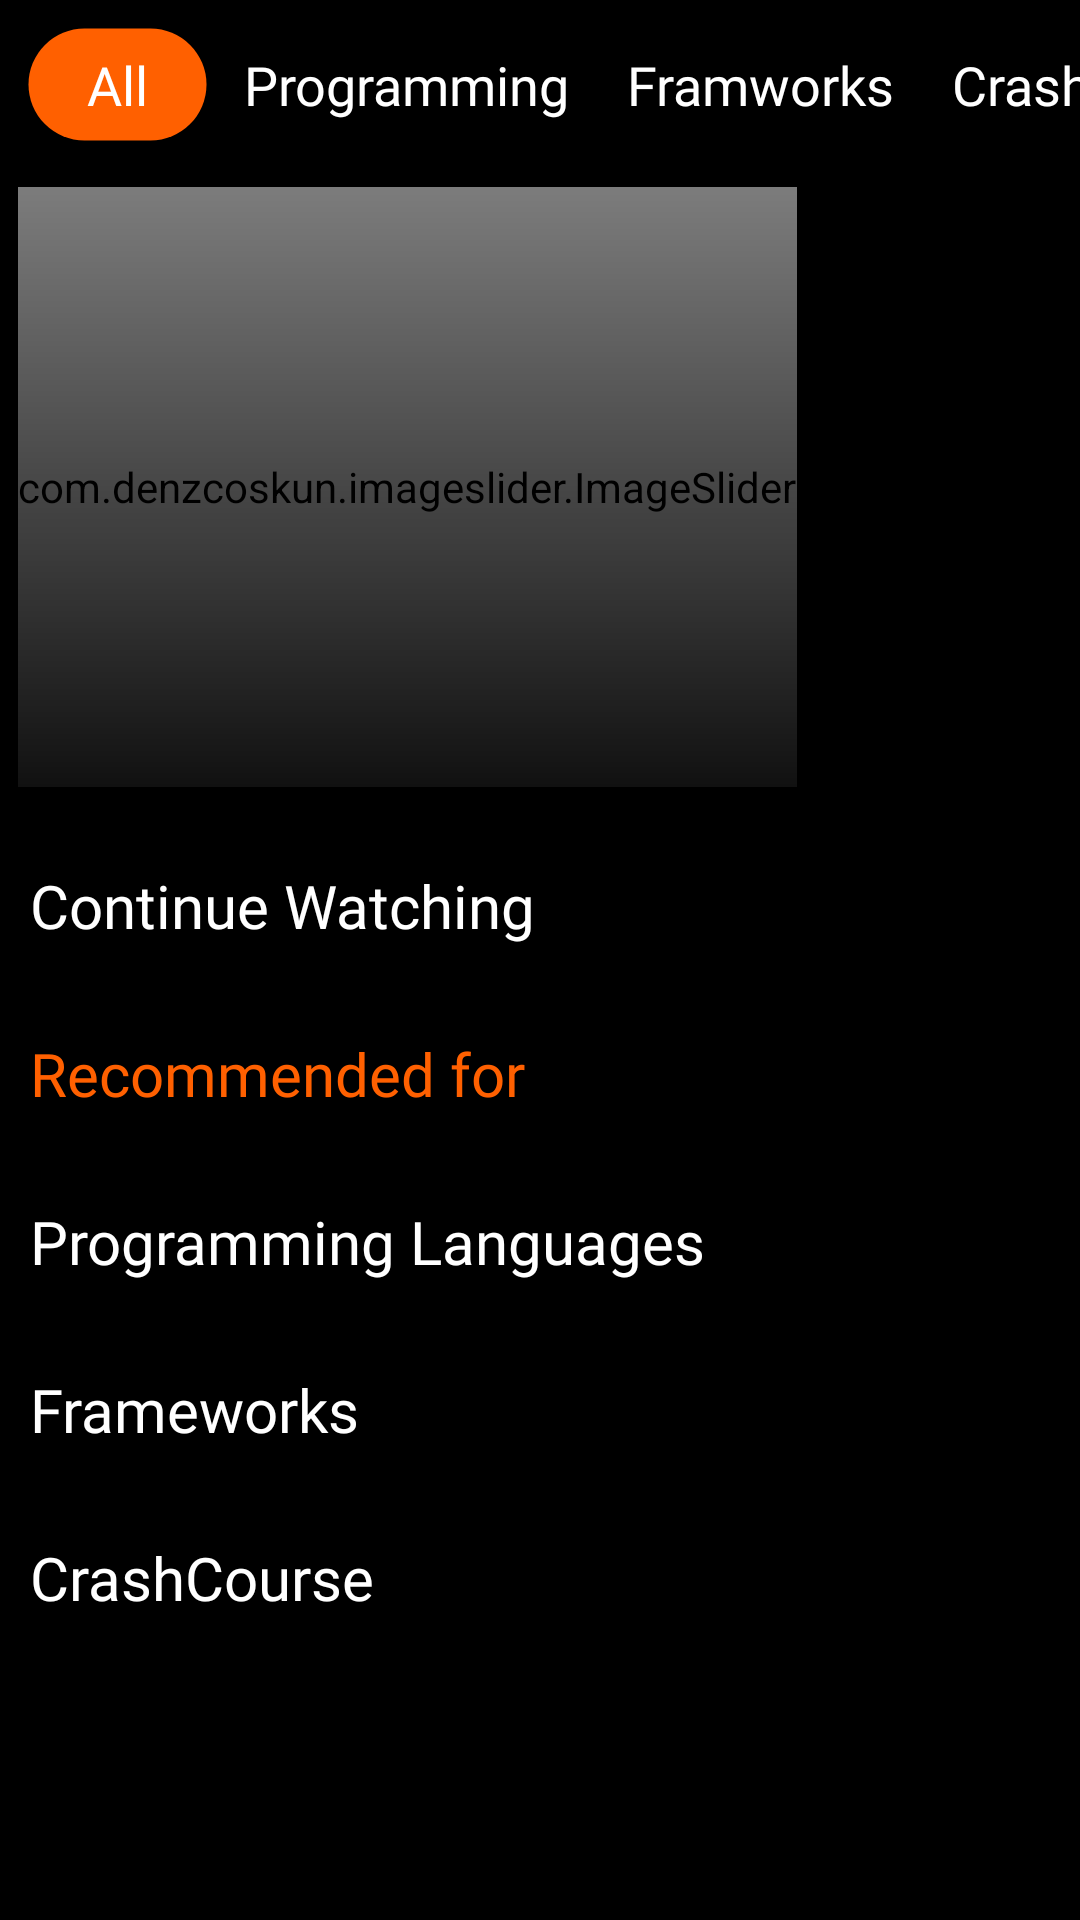

The Android layout XML behind this screen, and the referenced resources:
<!-- AndroidManifest.xml: application theme Theme.FreeSkills -->
<!-- res/layout/activity_home.xml -->
<?xml version="1.0" encoding="utf-8"?>
<FrameLayout xmlns:android="http://schemas.android.com/apk/res/android"
    xmlns:tools="http://schemas.android.com/tools"
    android:layout_width="match_parent"
    android:layout_height="match_parent"
    xmlns:app="http://schemas.android.com/apk/res-auto"
    tools:context=".Home_Fragment">


    <LinearLayout
        android:layout_width="match_parent"
        android:layout_height="wrap_content"
        android:orientation="vertical">

        <HorizontalScrollView
            android:layout_width="match_parent"
            android:layout_height="wrap_content"
            android:scrollbars="none">

            <LinearLayout
                android:layout_width="match_parent"
                android:layout_height="match_parent"
                android:layout_margin="9dp"
                android:layout_marginStart="5dp"
                android:layout_marginTop="5dp"
                android:gravity="center"
                android:orientation="horizontal">

                <TextView
                    android:layout_width="wrap_content"
                    android:layout_height="match_parent"
                    android:layout_marginEnd="5dp"
                    android:background="@drawable/rounded_bg"
                    android:backgroundTint="@color/Oranger"
                    android:fontFamily="@font/robotobold"
                    android:padding="7dp"
                    android:paddingStart="20dp"
                    android:paddingEnd="20dp"
                    android:text="All"
                    android:textColor="@color/white"
                    android:textSize="18sp" />

                <TextView
                    android:id="@+id/protext"
                    android:layout_width="wrap_content"
                    android:layout_height="match_parent"
                    android:layout_marginEnd="5dp"
                    android:fontFamily="@font/robotobold"
                    android:padding="7dp"
                    android:text="Programming"
                    android:textColor="@color/white"
                    android:textSize="18sp" />

                <TextView
                    android:id="@+id/framtext"
                    android:layout_width="wrap_content"
                    android:layout_height="match_parent"
                    android:layout_marginEnd="5dp"
                    android:fontFamily="@font/robotobold"
                    android:padding="7dp"
                    android:text="Framworks"
                    android:textColor="@color/white"
                    android:textSize="18sp" />

                <TextView
                    android:id="@+id/cctext"
                    android:layout_width="wrap_content"
                    android:layout_height="match_parent"
                    android:layout_marginEnd="5dp"
                    android:fontFamily="@font/robotobold"
                    android:padding="7dp"
                    android:text="CrashCourse"
                    android:textColor="@color/white"
                    android:textSize="18sp" />
            </LinearLayout>
        </HorizontalScrollView>

        <ScrollView
            android:id="@+id/mainScroll"
            android:layout_width="match_parent"
            android:layout_height="wrap_content"
            android:contentDescription="@string/action_settings"
            android:scrollbars="none">


            <LinearLayout
                android:layout_width="match_parent"
                android:layout_height="match_parent"
                android:orientation="vertical">

                <FrameLayout
                    android:layout_width="wrap_content"
                    android:layout_height="wrap_content">

                    <com.denzcoskun.imageslider.ImageSlider
                        android:id="@+id/main_slider"
                        android:layout_width="match_parent"
                        android:layout_height="200dp"
                        android:layout_margin="6dp"
                        android:clickable="false"
                        app:iss_auto_cycle="true"
                        app:iss_corner_radius="20"
                        app:iss_no_dots="true"
                        app:iss_placeholder="@drawable/loading_background"
                        app:iss_selected_dot="@drawable/selected_dot"
                        app:iss_text_align="CENTER"
                        app:iss_unselected_dot="@drawable/unselected_dot" />

                    <ImageView
                        android:layout_width="match_parent"
                        android:layout_height="match_parent"
                        android:src="@drawable/backgroundforcard" />

                </FrameLayout>
            
            <LinearLayout
                android:layout_width="match_parent"
                android:layout_height="wrap_content"
                android:orientation="vertical"
                android:id="@+id/ContinuerecyclerViewlay"
                android:paddingTop="20dp">

                <TextView
                    android:layout_width="wrap_content"
                    android:layout_height="wrap_content"
                    android:fontFamily="@font/robotobold"
                    android:text="Continue Watching"
                    android:layout_marginBottom="2dp"
                    android:layout_marginStart="10dp"
                    android:textColor="@color/white"
                    android:textSize="20sp" />

                <androidx.recyclerview.widget.RecyclerView
                    android:id="@+id/ContinuerecyclerView"
                    android:layout_width="match_parent"
                    android:layout_height="wrap_content"
                    android:transitionName="@string/blue_name"
                    android:layout_margin="2dp"
                    android:paddingTop="3dp" />
            </LinearLayout>
            
                <LinearLayout
                    android:layout_width="match_parent"
                    android:layout_height="wrap_content"
                    android:orientation="vertical"
                    android:paddingTop="20dp"
                    android:visibility="visible">


                    <TextView
                        android:id="@+id/jobname"
                        android:layout_width="wrap_content"
                        android:layout_height="wrap_content"
                        android:layout_marginStart="10dp"
                        android:layout_marginBottom="2dp"
                        android:fontFamily="@font/robotobold"
                        android:text="Recommended for "
                        android:textColor="@color/Oranger"
                        android:textSize="20sp" />

                    <androidx.recyclerview.widget.RecyclerView
                        android:id="@+id/RecommendedrecyclerView"
                        android:layout_width="match_parent"
                        android:layout_height="wrap_content"
                        android:layout_margin="2dp"
                        android:paddingTop="3dp" />
                </LinearLayout>
            
            <LinearLayout
                android:layout_width="match_parent"
                android:layout_height="wrap_content"
                android:orientation="vertical"
                android:visibility="gone"
                android:paddingTop="20dp">

                <TextView
                    android:layout_width="wrap_content"
                    android:layout_height="wrap_content"
                    android:fontFamily="@font/robotobold"
                    android:text="Watch in your Language"
                    android:layout_marginStart="10dp"
                    android:textColor="@color/white"
                    android:layout_marginBottom="2dp"
                    android:textSize="20sp" />

                <androidx.recyclerview.widget.RecyclerView
                    android:id="@+id/watchlanguagerecyclerView"
                    android:layout_width="match_parent"
                    android:layout_height="wrap_content"
                    android:layout_margin="2dp"
                    android:paddingTop="3dp" />
            </LinearLayout>

            
            <LinearLayout
                android:layout_width="match_parent"
                android:layout_height="wrap_content"
                android:orientation="vertical"
                android:paddingTop="20dp">

    <TextView

        android:layout_width="wrap_content"
        android:layout_height="wrap_content"
        android:layout_marginStart="10dp"
        android:layout_marginBottom="2dp"
        android:fontFamily="@font/robotobold"
        android:text="Programming Languages"
        android:textColor="@color/white"
        android:textSize="20sp" />

                <androidx.recyclerview.widget.RecyclerView
                    android:id="@+id/programmingrecyclerView"
                    android:layout_width="match_parent"
                    android:layout_height="wrap_content"
                    android:layout_margin="2dp"
                    android:paddingTop="3dp" />
            </LinearLayout>
            
            <LinearLayout
                android:layout_width="match_parent"
                android:layout_height="wrap_content"
                android:orientation="vertical"
                android:paddingTop="20dp">

                <TextView
                    android:layout_width="wrap_content"
                    android:layout_height="wrap_content"
                    android:fontFamily="@font/robotobold"
                    android:text="Frameworks"
                    android:layout_marginStart="10dp"
                    android:textColor="@color/white"
                    android:layout_marginBottom="2dp"
                    android:textSize="20sp" />

                <androidx.recyclerview.widget.RecyclerView
                    android:id="@+id/frameworksrecyclerView"
                    android:layout_width="match_parent"
                    android:layout_height="wrap_content"
                    android:layout_margin="2dp"
                    android:paddingTop="3dp" />
            </LinearLayout>
            
            <LinearLayout
                android:layout_width="match_parent"
                android:layout_height="wrap_content"
                android:orientation="vertical"
                android:paddingTop="20dp">

                <TextView
                    android:layout_width="wrap_content"
                    android:layout_height="wrap_content"
                    android:fontFamily="@font/robotobold"
                    android:text="CrashCourse"
                    android:layout_marginStart="10dp"
                    android:textColor="@color/white"
                    android:layout_marginBottom="2dp"
                    android:textSize="20sp" />

                <androidx.recyclerview.widget.RecyclerView
                    android:id="@+id/CrashCourserecyclerView"
                    android:layout_width="match_parent"
                    android:layout_height="wrap_content"
                    android:layout_margin="2dp"
                    android:paddingTop="3dp" />


            </LinearLayout>

            <View
                android:layout_width="match_parent"
                android:layout_height="60dp"
                android:layout_gravity="bottom|center"
                android:layout_marginStart="20dp"
                android:layout_marginTop="10dp"
                android:layout_marginEnd="20dp"
                android:layout_marginBottom="6dp" />

            </LinearLayout>


        </ScrollView>


    </LinearLayout>

</FrameLayout>
<!-- resources referenced by this layout -->
<resources>
  <color name="Oranger">#FF6000</color>
  <color name="white">#FFFFFFFF</color>
  <!-- drawable backgroundforcard (drawable) -->
  <?xml version="1.0" encoding="utf-8"?>
  <shape xmlns:android="http://schemas.android.com/apk/res/android">
      <gradient
          android:angle="90"
          android:endColor="#00FFFFFF"
          android:startColor="#E4000000"
          android:type="linear" />
  </shape>
  <!-- drawable loading_background: png bitmap (drawable, 22216 bytes) -->
  <!-- drawable rounded_bg (drawable) -->
  <shape xmlns:android="http://schemas.android.com/apk/res/android">
     <solid android:color="#FF0000" />
      <corners android:radius="50dp" />
      <padding
          android:left="0dp"
          android:top="0dp"
          android:right="0dp"
          android:bottom="0dp" />
      <stroke
          android:width="1dp"
          android:color="#00000000" />
  </shape>
  <!-- drawable selected_dot (drawable) -->
  <?xml version="1.0" encoding="utf-8"?>
  <selector xmlns:android="http://schemas.android.com/apk/res/android">
  
      <item>
          <shape android:shape="oval">
              <solid android:color="#9FFFFFFF" />
              <size android:width="8dp" android:height="8dp" />
          </shape>
      </item>
  
  
  </selector>
  <!-- drawable unselected_dot (drawable) -->
  <?xml version="1.0" encoding="utf-8"?>
  <selector xmlns:android="http://schemas.android.com/apk/res/android">
      <item>
          <shape android:shape="oval">
              <solid android:color="#9F6E6D6D" />
              <size android:width="8dp" android:height="8dp" />
          </shape>
      </item>
  </selector>
  <string name="action_settings">Settings</string>
  <string name="blue_name">cardviewtoplayeranim</string>
  <style name="Theme.FreeSkills" parent="Theme.MaterialComponents.DayNight.DarkActionBar">
          
          <item name="colorPrimary">@color/black</item>
          <item name="android:textColorPrimary">@color/white</item>
          <item name="android:windowBackground">@color/black</item>
          
          <item name="colorPrimaryDark">@color/black</item>
          <item name="android:navigationBarColor">@color/black</item>
          <item name="android:buttonTint">@color/gray</item>
      </style>
  <color name="black">#FF000000</color>
  <color name="gray">#454545</color>
</resources>
